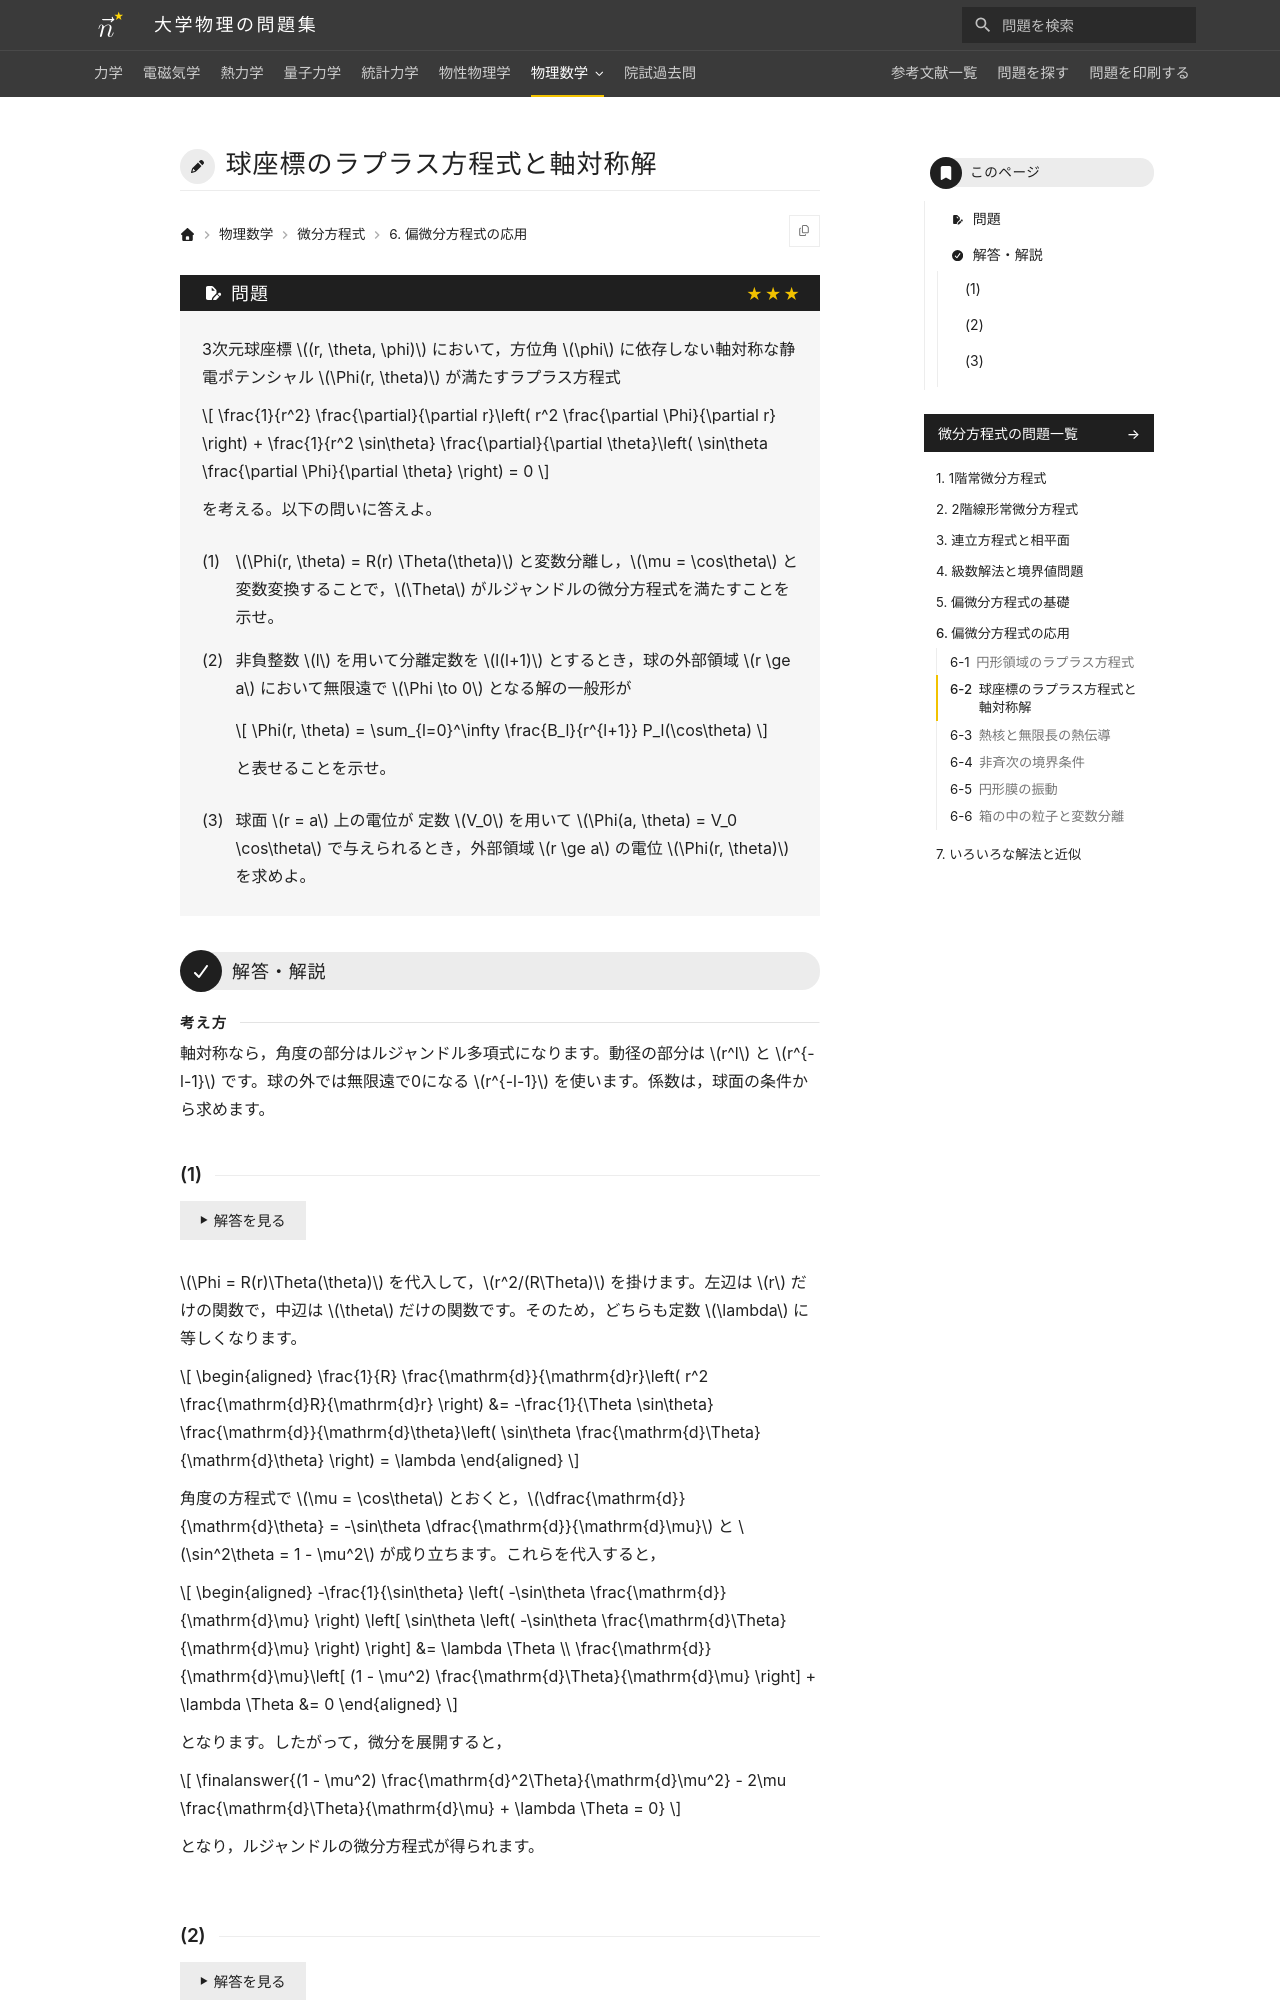

repository: Nanana-2/physics-site · page: 08differential_equations/06/06_020/index.html · generator: mkdocs

---
tags:
  - 発展
---

# 球座標のラプラス方程式と軸対称解

## 問題
3次元球座標 $(r, \theta, \phi)$ において，方位角 $\phi$ に依存しない軸対称な静電ポテンシャル $\Phi(r, \theta)$ が満たすラプラス方程式

$$
\frac{1}{r^2} \frac{\partial}{\partial r}\left( r^2 \frac{\partial \Phi}{\partial r} \right) + \frac{1}{r^2 \sin\theta} \frac{\partial}{\partial \theta}\left( \sin\theta \frac{\partial \Phi}{\partial \theta} \right) = 0
$$

を考える。以下の問いに答えよ。

(1) $\Phi(r, \theta) = R(r) \Theta(\theta)$ と変数分離し，$\mu = \cos\theta$ と変数変換することで，$\Theta$ がルジャンドルの微分方程式を満たすことを示せ。

(2) 分離定数を $l(l+1)$（$l$ は非負整数）とするとき，球の外部領域 $r \ge a$ において無限遠で $\Phi \to 0$ となる解の一般形が

$$
\Phi(r, \theta) = \sum_{l=0}^\infty \frac{B_l}{r^{l+1}} P_l(\cos\theta)
$$

と表せることを示せ。

(3) 球面 $r = a$ 上の電位が $\Phi(a, \theta) = V_0 \cos\theta$（$V_0$ は定数）で与えられるとき，外部領域 $r \ge a$ の電位 $\Phi(r, \theta)$ を求めよ。

---

## 解答・解説
